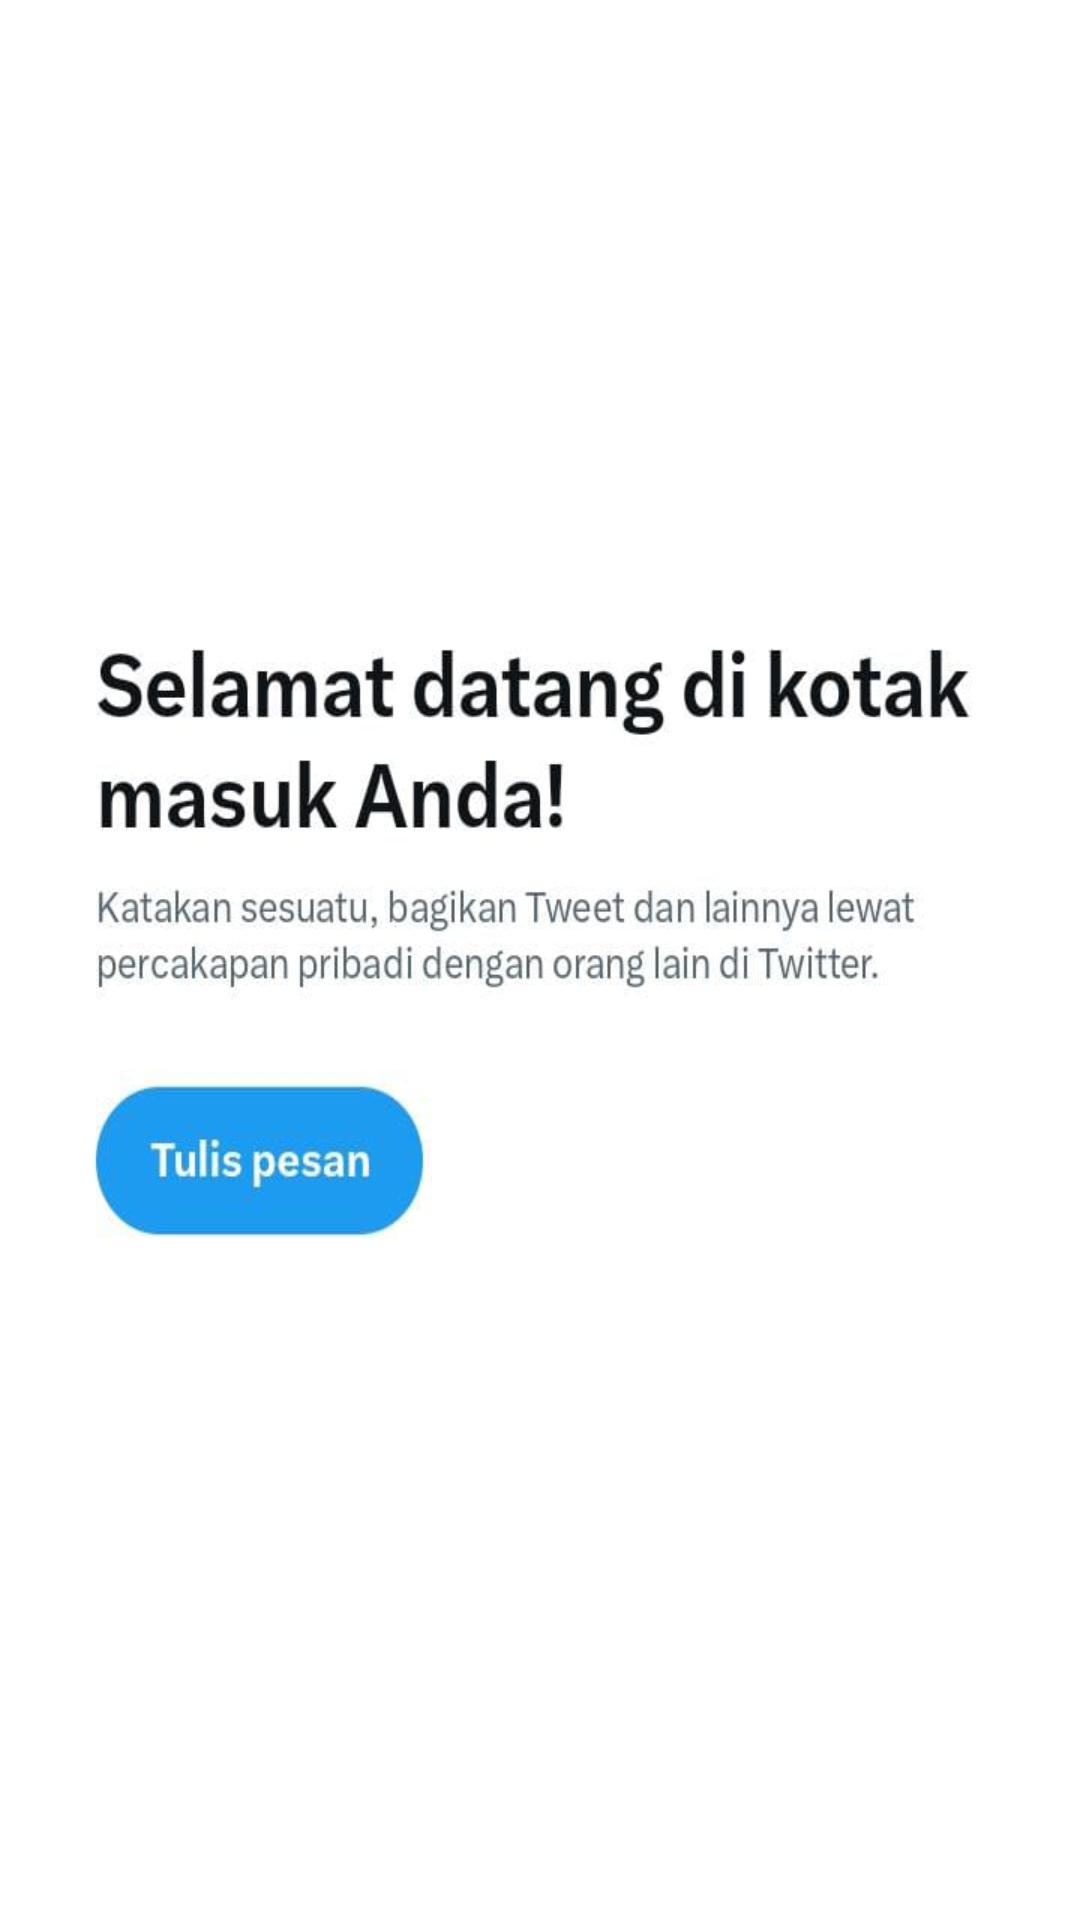

Reconstruct the res/layout file that produces this screen, plus the resources it refers to.
<!-- AndroidManifest.xml: application theme Theme.Tugasfragmentasi -->
<!-- res/layout/fragment_message.xml -->
<?xml version="1.0" encoding="utf-8"?>
<androidx.constraintlayout.widget.ConstraintLayout xmlns:android="http://schemas.android.com/apk/res/android"
    xmlns:app="http://schemas.android.com/apk/res-auto"
    android:layout_width="match_parent"
    android:layout_height="match_parent"
    xmlns:tools="http://schemas.android.com/tools"
    tools:context=".ui.message.MessageFragment">

    <TextView
        android:id="@+id/text_message"
        android:layout_width="match_parent"
        android:layout_height="wrap_content"
        android:background="@drawable/tampilanpesan"
        android:layout_marginTop="-280dp"
        app:layout_constraintBottom_toBottomOf="parent"
        app:layout_constraintEnd_toEndOf="parent"
        app:layout_constraintStart_toStartOf="parent"
        app:layout_constraintTop_toTopOf="parent" />


</androidx.constraintlayout.widget.ConstraintLayout>
<!-- resources referenced by this layout -->
<resources>
  <!-- drawable tampilanpesan: jpeg bitmap (drawable, 29358 bytes) -->
  <style name="Theme.Tugasfragmentasi" parent="Theme.MaterialComponents.DayNight.DarkActionBar">
          
          <item name="colorPrimary">@color/purple_500</item>
          <item name="colorPrimaryVariant">@color/purple_700</item>
          <item name="colorOnPrimary">@color/white</item>
          
          <item name="colorSecondary">@color/teal_200</item>
          <item name="colorSecondaryVariant">@color/teal_700</item>
          <item name="colorOnSecondary">@color/black</item>
          
          <item name="android:statusBarColor">?attr/colorPrimaryVariant</item>
          
      </style>
  <!-- not gathered from this repository: default colours our renderer supplied (Android Studio template values) -->
  <color name="purple_500">#FF6200EE</color>
  <color name="purple_700">#FF3700B3</color>
  <color name="teal_200">#FF03DAC5</color>
  <color name="teal_700">#FF018786</color>
  <color name="black">#FF000000</color>
  <color name="white">#FFFFFFFF</color>
</resources>
